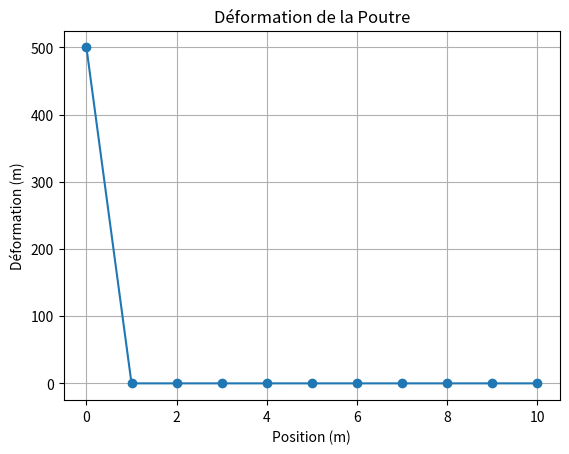

Write the Python code that produced this figure.
import matplotlib.pyplot as plt
import numpy as np


# Définition du problème
L = 10.0  # Longueur de la poutre
E = 2.1e11  # Module d'élasticité
I = 4.5e-6  # Moment d'inertie
q = 1000.0  # Charge répartie


# Discrétisation de la poutre
N = 10  # Nombre d'éléments
x = np.linspace(0, L, N+1)  # Positions des nœuds


# Formation de la matrice de raideur
K = np.zeros((N+1, N+1))
for i in range(N):
    L_element = x[i+1] - x[i]
    ke = E * I / L_element * np.array([[12, 6*L_element],
                                       [6*L_element, 4*L_element**2]])
    K[i:i+2, i:i+2] += ke


# Application des conditions aux limites (encastrée à une extrémité)
K[0, :] = 0
K[:, 0] = 0
K[0, 0] = 1


# Application de la charge répartie
F = np.zeros(N+1)
for i in range(N):
    L_element = x[i+1] - x[i]
    F[i:i+2] += q * L_element / 2

# Résolution du système d'équations
u = np.linalg.solve(K, F)


# Visualisation des déformations

plt.plot(x, u, marker='o')
plt.xlabel('Position (m)')
plt.ylabel('Déformation (m)')
plt.title('Déformation de la Poutre')
plt.grid(True)
plt.show()


